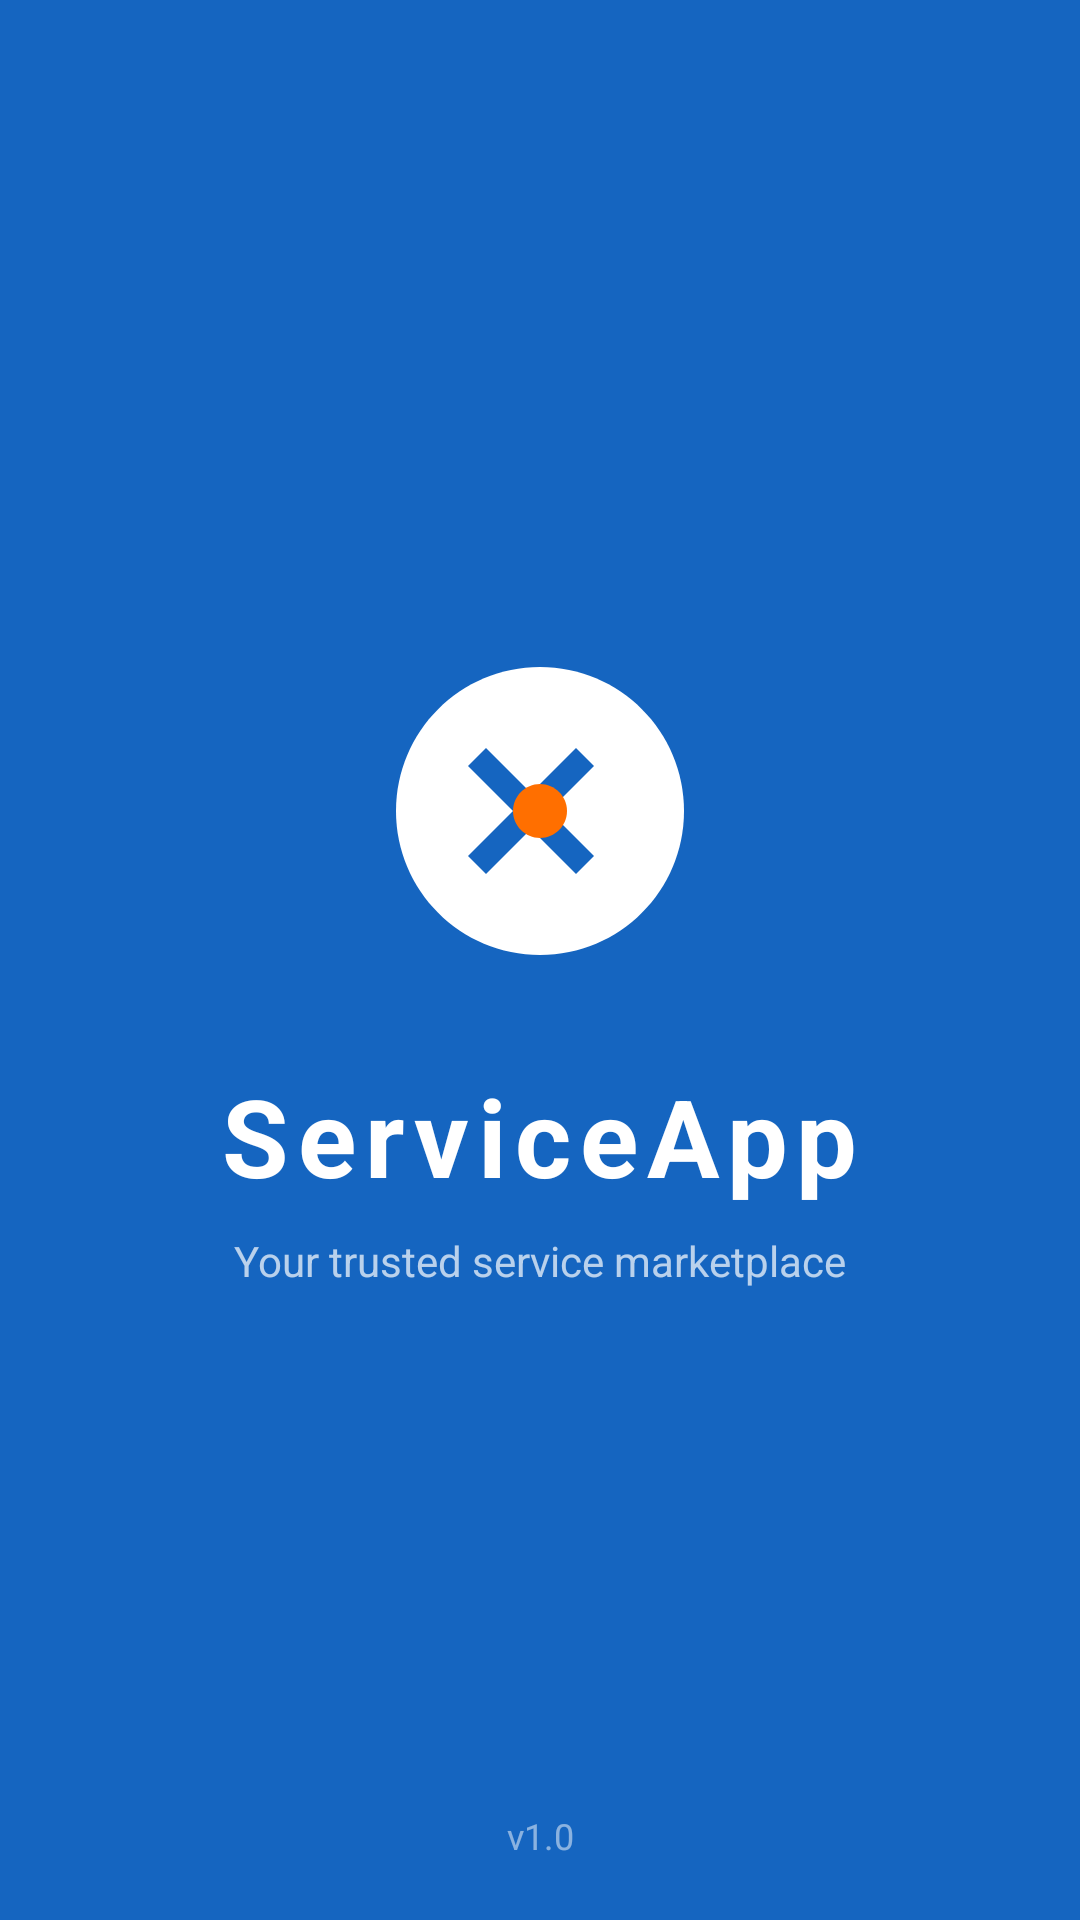

Android layout source for this screen:
<!-- AndroidManifest.xml: activity theme Theme.ServiceApp.Splash -->
<!-- res/layout/activity_splash.xml -->
<?xml version="1.0" encoding="utf-8"?>
<androidx.constraintlayout.widget.ConstraintLayout
    xmlns:android="http://schemas.android.com/apk/res/android"
    xmlns:app="http://schemas.android.com/apk/res-auto"
    android:layout_width="match_parent"
    android:layout_height="match_parent"
    android:background="@color/splash_background">

    
    <ImageView
        android:id="@+id/iv_logo"
        android:layout_width="120dp"
        android:layout_height="120dp"
        android:src="@drawable/ic_logo"
        android:scaleType="fitCenter"
        app:layout_constraintBottom_toTopOf="@+id/tv_app_name"
        app:layout_constraintEnd_toEndOf="parent"
        app:layout_constraintStart_toStartOf="parent"
        app:layout_constraintTop_toTopOf="parent"
        app:layout_constraintVertical_chainStyle="packed"
        android:layout_marginBottom="24dp" />

    
    <TextView
        android:id="@+id/tv_app_name"
        android:layout_width="wrap_content"
        android:layout_height="wrap_content"
        android:text="@string/app_name"
        android:textColor="@color/text_white"
        android:textSize="36sp"
        android:textStyle="bold"
        android:letterSpacing="0.08"
        app:layout_constraintBottom_toTopOf="@+id/tv_tagline"
        app:layout_constraintEnd_toEndOf="parent"
        app:layout_constraintStart_toStartOf="parent"
        app:layout_constraintTop_toBottomOf="@+id/iv_logo"
        android:layout_marginBottom="8dp" />

    
    <TextView
        android:id="@+id/tv_tagline"
        android:layout_width="wrap_content"
        android:layout_height="wrap_content"
        android:text="@string/app_tagline"
        android:textColor="#B3FFFFFF"
        android:textSize="14sp"
        app:layout_constraintBottom_toBottomOf="parent"
        app:layout_constraintEnd_toEndOf="parent"
        app:layout_constraintStart_toStartOf="parent"
        app:layout_constraintTop_toBottomOf="@+id/tv_app_name" />

    
    <ProgressBar
        android:id="@+id/progress_bar"
        android:layout_width="wrap_content"
        android:layout_height="wrap_content"
        android:indeterminateTint="@color/text_white"
        app:layout_constraintBottom_toBottomOf="parent"
        app:layout_constraintEnd_toEndOf="parent"
        app:layout_constraintStart_toStartOf="parent"
        android:layout_marginBottom="60dp" />

    
    <TextView
        android:id="@+id/tv_version"
        android:layout_width="wrap_content"
        android:layout_height="wrap_content"
        android:text="v1.0"
        android:textColor="#80FFFFFF"
        android:textSize="12sp"
        app:layout_constraintBottom_toBottomOf="parent"
        app:layout_constraintEnd_toEndOf="parent"
        app:layout_constraintStart_toStartOf="parent"
        android:layout_marginBottom="20dp" />

</androidx.constraintlayout.widget.ConstraintLayout>
<!-- resources referenced by this layout -->
<resources>
  <color name="splash_background">#1565C0</color>
  <color name="text_white">#FFFFFF</color>
  <!-- drawable ic_logo (drawable) -->
  <vector xmlns:android="http://schemas.android.com/apk/res/android"
      android:width="80dp"
      android:height="80dp"
      android:viewportWidth="80"
      android:viewportHeight="80">
      <path android:fillColor="#FFFFFF"
          android:pathData="M40,8 C22.3,8 8,22.3 8,40 C8,57.7 22.3,72 40,72 C57.7,72 72,57.7 72,40 C72,22.3 57.7,8 40,8 Z"/>
      <path android:fillColor="#1565C0"
          android:pathData="M52,30 L48,26 L38,36 L28,26 L24,30 L34,40 L24,50 L28,54 L38,44 L48,54 L52,50 L42,40 Z"/>
      <path android:fillColor="#FF6F00"
          android:pathData="M40,34 C36.7,34 34,36.7 34,40 C34,43.3 36.7,46 40,46 C43.3,46 46,43.3 46,40 C46,36.7 43.3,34 40,34 Z"/>
  </vector>
  <string name="app_name">ServiceApp</string>
  <string name="app_tagline">Your trusted service marketplace</string>
  <style name="Theme.ServiceApp.Splash" parent="Theme.ServiceApp">
          <item name="android:windowBackground">@color/splash_background</item>
          <item name="android:statusBarColor">@color/splash_background</item>
          <item name="android:navigationBarColor">@color/splash_background</item>
      </style>
  <style name="Theme.ServiceApp" parent="Theme.MaterialComponents.Light.NoActionBar">
          <item name="colorPrimary">@color/primary</item>
          <item name="colorPrimaryDark">@color/primary_dark</item>
          <item name="colorAccent">@color/accent</item>
          <item name="android:windowBackground">@color/background_white</item>
          <item name="android:statusBarColor">@color/primary_dark</item>
          <item name="android:navigationBarColor">@color/background_white</item>
      </style>
  <color name="primary">#1565C0</color>
  <color name="primary_dark">#0D47A1</color>
  <color name="accent">#FF6F00</color>
  <color name="background_white">#FFFFFF</color>
</resources>
